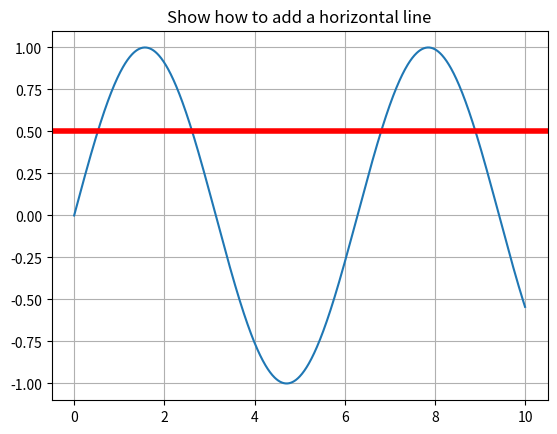

Recreate this plot in Python.
#!/usr/bin/env python3

"""
Demo how to add an horizontal line
Date: 2019-07-02
"""


import numpy as np
import matplotlib.pyplot as plt


x = np.linspace(0, 10, 1000)
y_sin = np.sin(x)
plt.plot(x, y_sin)

# Plot a horizontal line
#   - at y = 0.5
#   - color is red
#   - width is 4
plt.axhline(y=0.5, color='r', linewidth=4)
plt.grid(True)
plt.show()
plt.title('Show how to add a horizontal line')